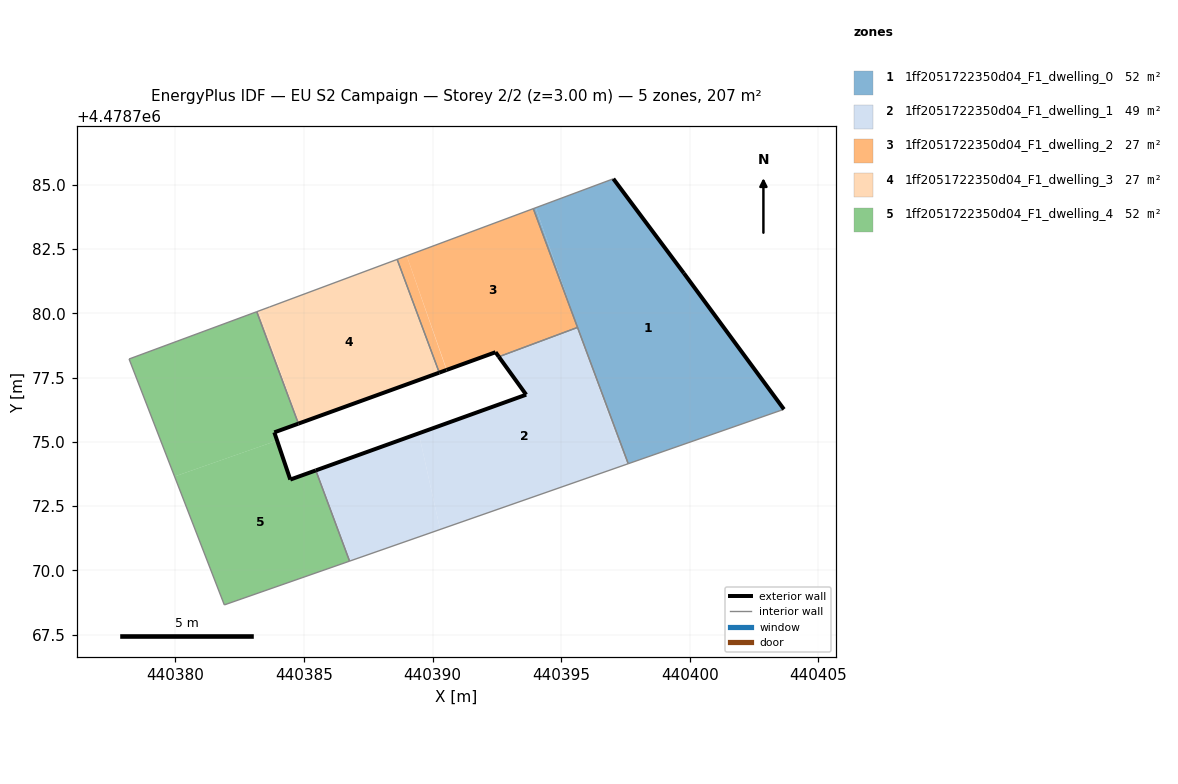
=== STOREY PLAN SPEC (per zone: floor XY polygon, exterior-wall plan segments, windows/doors) ===
zone 1: 1ff2051722350d04_F1_dwelling_0  (51.9 m²)
  floor: (440403.67, 4478776.26) (440399.78, 4478781.56) (440397.03, 4478785.23) (440394.01, 4478784.11) (440395.76, 4478779.12) (440397.61, 4478774.15)
  floor: (440395.65, 4478779.42) (440394.01, 4478784.11) (440393.92, 4478784.07)
  exterior wall: (440399.78, 4478781.56) – (440403.67, 4478776.26)  [6.6 m]
  exterior wall: (440397.03, 4478785.23) – (440399.78, 4478781.56)  [4.6 m]
  interior walls: 4
zone 2: 1ff2051722350d04_F1_dwelling_1  (49.2 m²)
  floor: (440397.51, 4478774.11) (440395.75, 4478779.14) (440395.65, 4478779.42) (440394.32, 4478778.96) (440392.58, 4478778.31) (440393.64, 4478776.83) (440389.46, 4478775.33) (440390.29, 4478771.59)
  floor: (440397.61, 4478774.15) (440395.76, 4478779.12) (440395.75, 4478779.14) (440397.51, 4478774.11)
  floor: (440390.29, 4478771.59) (440389.46, 4478775.33) (440385.46, 4478773.89) (440386.77, 4478770.36)
  floor: (440395.65, 4478779.42) (440395.64, 4478779.45) (440394.32, 4478778.96)
  exterior wall: (440385.46, 4478773.89) – (440393.64, 4478776.83)  [8.7 m]
  exterior wall: (440393.64, 4478776.83) – (440392.58, 4478778.31)  [1.8 m]
  interior walls: 4
zone 3: 1ff2051722350d04_F1_dwelling_2  (27.3 m²)
  floor: (440395.64, 4478779.45) (440393.92, 4478784.07) (440389.00, 4478782.23) (440390.55, 4478777.80) (440392.45, 4478778.49) (440392.55, 4478778.34) (440394.32, 4478778.96)
  floor: (440394.32, 4478778.96) (440392.55, 4478778.34) (440392.58, 4478778.31)
  floor: (440390.54, 4478777.79) (440389.00, 4478782.23) (440388.62, 4478782.09) (440390.26, 4478777.69)
  exterior wall: (440392.58, 4478778.31) – (440392.45, 4478778.49)  [0.2 m]
  exterior wall: (440392.45, 4478778.49) – (440390.54, 4478777.79)  [2.0 m]
  exterior wall: (440390.54, 4478777.79) – (440390.26, 4478777.69)  [0.3 m]
  interior walls: 4
zone 4: 1ff2051722350d04_F1_dwelling_3  (27.2 m²)
  floor: (440390.26, 4478777.69) (440388.62, 4478782.09) (440383.65, 4478780.24) (440383.25, 4478780.09) (440384.79, 4478775.71)
  floor: (440384.78, 4478775.71) (440383.25, 4478780.09) (440383.16, 4478780.06)
  exterior wall: (440390.26, 4478777.69) – (440384.78, 4478775.71)  [5.8 m]
  interior walls: 4
zone 5: 1ff2051722350d04_F1_dwelling_4  (51.9 m²)
  floor: (440386.77, 4478770.36) (440385.46, 4478773.89) (440384.47, 4478773.53) (440383.95, 4478775.05) (440379.97, 4478773.65) (440381.90, 4478768.66)
  floor: (440383.95, 4478775.05) (440383.84, 4478775.37) (440384.78, 4478775.71) (440383.16, 4478780.06) (440378.20, 4478778.22) (440379.97, 4478773.65)
  exterior wall: (440384.78, 4478775.71) – (440383.84, 4478775.37)  [1.0 m]
  exterior wall: (440383.84, 4478775.37) – (440384.47, 4478773.53)  [1.9 m]
  exterior wall: (440384.47, 4478773.53) – (440385.46, 4478773.89)  [1.1 m]
  interior walls: 5

=== DERIVED (storey summary) ===
Building: EU S2 Campaign
Storey: 2 of 2  (floor level z = 3.00 m)
Storey gross floor area: 207.4 m²
Zones on this storey: 5
  - 1ff2051722350d04_F1_dwelling_0: floor 51.9 m²; exterior wall 11.2 m (33.5 m²); WWR 0.0%
  - 1ff2051722350d04_F1_dwelling_1: floor 49.2 m²; exterior wall 10.5 m (31.5 m²); WWR 0.0%
  - 1ff2051722350d04_F1_dwelling_2: floor 27.3 m²; exterior wall 2.5 m (7.6 m²); WWR 0.0%
  - 1ff2051722350d04_F1_dwelling_3: floor 27.2 m²; exterior wall 5.8 m (17.5 m²); WWR 0.0%
  - 1ff2051722350d04_F1_dwelling_4: floor 51.9 m²; exterior wall 4.0 m (12.0 m²); WWR 0.0%
Zone adjacency (shared interzone walls):
  - 1ff2051722350d04_F1_dwelling_0 ↔ 1ff2051722350d04_F1_dwelling_1
  - 1ff2051722350d04_F1_dwelling_0 ↔ 1ff2051722350d04_F1_dwelling_2
  - 1ff2051722350d04_F1_dwelling_1 ↔ 1ff2051722350d04_F1_dwelling_2
  - 1ff2051722350d04_F1_dwelling_1 ↔ 1ff2051722350d04_F1_dwelling_4
  - 1ff2051722350d04_F1_dwelling_2 ↔ 1ff2051722350d04_F1_dwelling_3
  - 1ff2051722350d04_F1_dwelling_3 ↔ 1ff2051722350d04_F1_dwelling_4